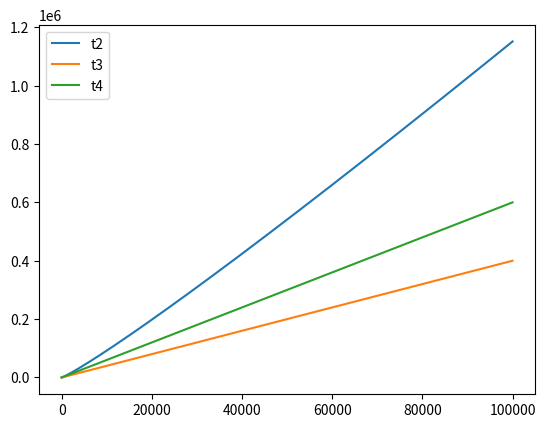

Source code (Python):
import numpy as np
import matplotlib.pyplot as plt

n = [x for x in range(100000)]

t2 = n*np.log(n)

t3 = [x*4+1 for x in n]

t4 = [x*6-5 for x in n]

plt.plot(n, t2, label = "t2")
plt.plot(n, t3, label = "t3")
plt.plot(n, t4, label = "t4")

plt.legend()
plt.show()